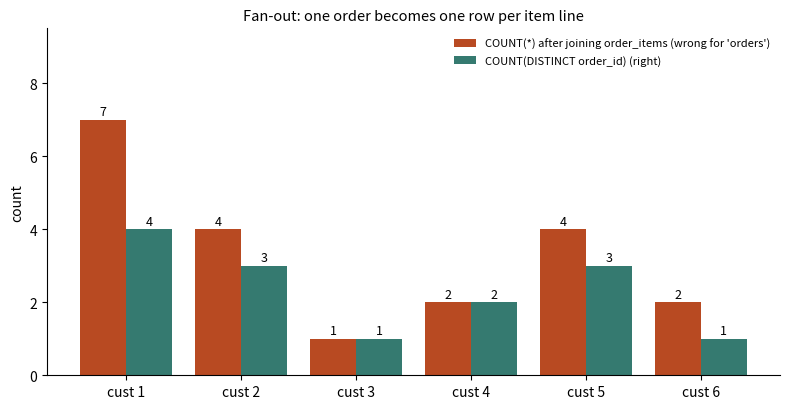

This chart was generated by the following Python code:
import matplotlib; matplotlib.use("Agg")
import matplotlib.pyplot as plt
import numpy as np
B,O,T,R,V="#2b4fd6","#b84a22","#357a70","#aa2d26","#6a2fd0"
c=[1,2,3,4,5,6]; rows=[7,4,1,2,4,2]; orders=[4,3,1,2,3,1]
x=np.arange(6); fig,ax=plt.subplots(figsize=(8,4.2))
ax.bar(x-.2,rows,.4,color=O,label="COUNT(*) after joining order_items (wrong for 'orders')")
ax.bar(x+.2,orders,.4,color=T,label="COUNT(DISTINCT order_id) (right)")
for i in range(6):
    ax.text(i-.2,rows[i]+.12,rows[i],ha="center",fontsize=9); ax.text(i+.2,orders[i]+.12,orders[i],ha="center",fontsize=9)
ax.set_xticks(x); ax.set_xticklabels([f"cust {k}" for k in c]); ax.set_ylim(0,9.5)
ax.set_ylabel("count"); ax.legend(fontsize=8,loc="upper right",frameon=False)
ax.set_title("Fan-out: one order becomes one row per item line",fontsize=10.5)
for s in("top","right"): ax.spines[s].set_visible(False)
plt.tight_layout(); plt.savefig("ch03d_fanout.png",dpi=110)
